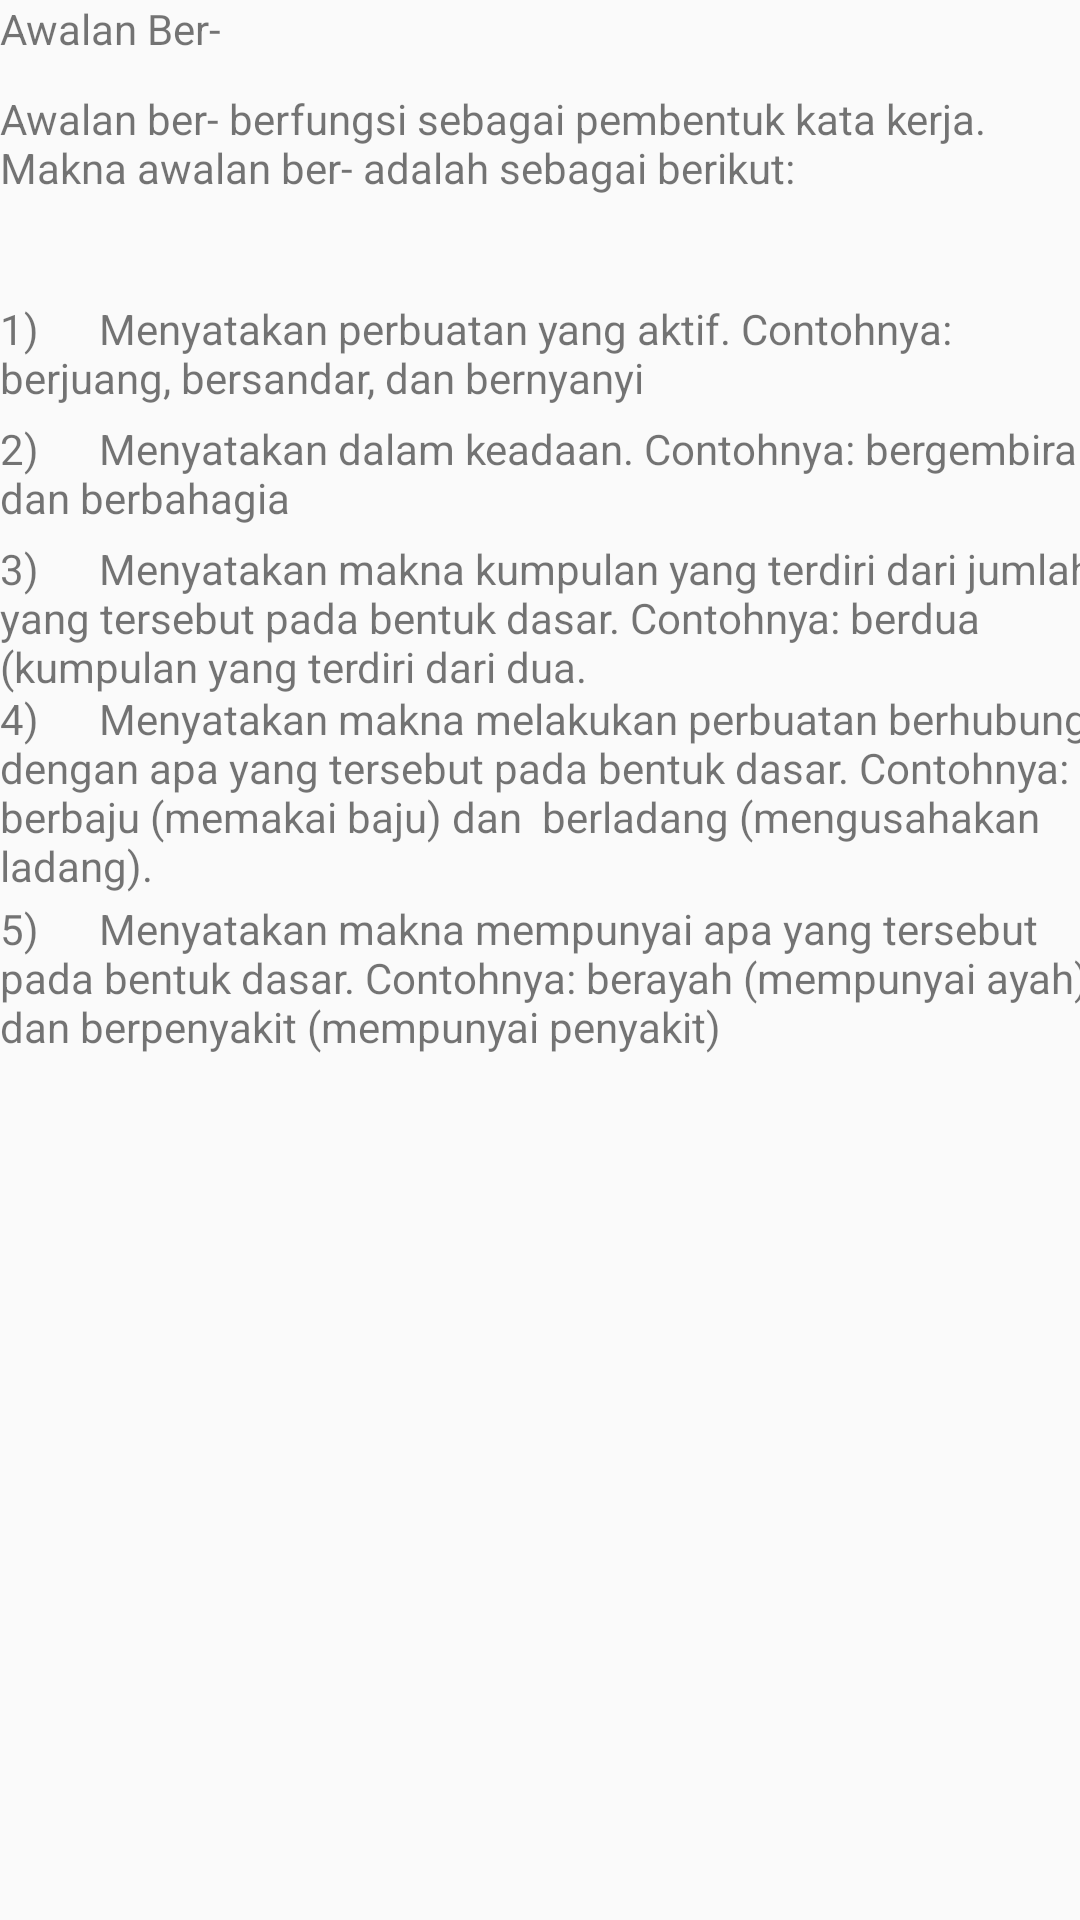

Produce the Android XML layout that renders to this screen, including the resource entries it uses.
<!-- AndroidManifest.xml: application theme AppTheme -->
<!-- res/layout/activity_awalan_ber.xml -->
<?xml version="1.0" encoding="utf-8"?>
<android.support.constraint.ConstraintLayout xmlns:android="http://schemas.android.com/apk/res/android"
    xmlns:app="http://schemas.android.com/apk/res-auto"
    xmlns:tools="http://schemas.android.com/tools"
    android:layout_width="match_parent"
    android:layout_height="match_parent"
    tools:context="id.sch.smktelkom_mlg.xirpl42022242835.myapplication.AwalanBer">

    <RelativeLayout
        android:layout_width="368dp"
        android:layout_height="495dp">
        <TextView
            android:layout_width="wrap_content"
            android:layout_height="wrap_content"
            android:text="Awalan Ber-"/>
        <TextView
            android:layout_width="wrap_content"
            android:layout_height="wrap_content"
            android:layout_marginTop="30dp"
            android:text="Awalan ber- berfungsi sebagai pembentuk kata kerja. Makna awalan ber- adalah sebagai berikut:"/>
        <TextView
            android:layout_width="wrap_content"
            android:layout_height="wrap_content"
            android:layout_marginTop="100dp"
            android:text="1)      Menyatakan perbuatan yang aktif. Contohnya: berjuang, bersandar, dan bernyanyi"/>
        <TextView
            android:layout_width="match_parent"
            android:layout_height="match_parent"
            android:layout_marginTop="140dp"
            android:text="2)      Menyatakan dalam keadaan. Contohnya: bergembira dan berbahagia"/>
        <TextView
            android:layout_width="match_parent"
            android:layout_height="match_parent"
            android:layout_marginTop="180dp"
            android:text="3)      Menyatakan makna kumpulan yang terdiri dari jumlah yang tersebut pada bentuk dasar. Contohnya: berdua (kumpulan yang terdiri dari dua."/>
        <TextView
            android:layout_width="wrap_content"
            android:layout_height="wrap_content"
            android:layout_marginTop="230dp"
            android:text="4)      Menyatakan makna melakukan perbuatan berhubung dengan apa yang tersebut pada bentuk dasar. Contohnya: berbaju (memakai baju) dan  berladang (mengusahakan ladang)."/>
        <TextView
            android:layout_width="wrap_content"
            android:layout_height="wrap_content"
            android:layout_marginTop="300dp"
            android:text="5)      Menyatakan makna mempunyai apa yang tersebut pada bentuk dasar. Contohnya: berayah (mempunyai ayah) dan berpenyakit (mempunyai penyakit)"/>
    </RelativeLayout>

</android.support.constraint.ConstraintLayout>
<!-- resources referenced by this layout -->
<resources>
  <style name="AppTheme" parent="Theme.AppCompat.Light.DarkActionBar">
          
          <item name="colorPrimary">@color/colorPrimary</item>
          <item name="colorPrimaryDark">@color/colorPrimaryDark</item>
          <item name="colorAccent">@color/colorAccent</item>
          <item name="windowActionBar">false</item>
          <item name="windowNoTitle">true</item>
      </style>
  <color name="colorPrimary">#039BE5</color>
  <color name="colorPrimaryDark">#01579B</color>
  <color name="colorAccent">#FF4081</color>
</resources>
